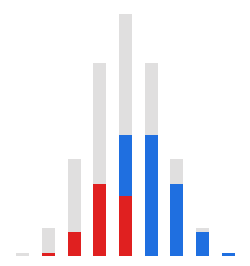

Recreate this plot in Python.
import numpy as np
from math import comb
import matplotlib.pyplot as plt

width = 1
x_scale = 2
n = 8

# grey background: all 2^n strings by total Hamming weight w = 0..n
w = np.arange(n + 1)
all_counts = np.array([comb(n, x) for x in w])            # C(8,w), sum = 256

# subset with Bob's index = 1: among strings of total weight w, the number
# with that fixed bit = 1 is C(n-1, w-1) (the other w-1 ones among 7 bits).
bob1_counts = np.array([comb(n - 1, x - 1) if 1 <= x <= n else 0 for x in w])

tie = n // 2   # = 4, Alice's tie -> randomize
BLUE = "#1f6fe0"; RED = "#e02020"; GREY = "#e0dfdf"

fig, ax = plt.subplots(figsize=(min(0.22*(n+1)+1, 13), 3.2))

# grey full histogram behind
for xi, c in zip(w, all_counts):
    ax.bar(xi*x_scale, c, width=width, color=GREY, edgecolor="none", zorder=1)

# overlay Bob=1 subset, coloured by whether Alice's action is correct
for xi, c in zip(w, bob1_counts):
    if c == 0:
        continue
    if xi > tie:          # majority 1s -> Alice sends 1 -> correct shoot (blue)
        ax.bar(xi*x_scale, c, width=width, color=BLUE, edgecolor="none", zorder=2)
    elif xi < tie:        # majority 0s -> Alice sends 0 -> missed shoot (red)
        ax.bar(xi*x_scale, c, width=width, color=RED, edgecolor="none", zorder=2)
    else:                 # tie -> half correct / half missed
        ax.bar(xi*x_scale, c/2,             width=width, color=RED,  edgecolor="none", zorder=2)
        ax.bar(xi*x_scale, c/2, bottom=c/2, width=width, color=BLUE, edgecolor="none", zorder=2)

ax.set_xlim(min(w)-width, max(w)*x_scale + width)
ax.set_ylim(0, all_counts.max()*1.02)
ax.axis("off")
fig.savefig("bars_n8_test3.png", dpi=200, bbox_inches="tight",
            pad_inches=0.02, transparent=True)
plt.close(fig)
